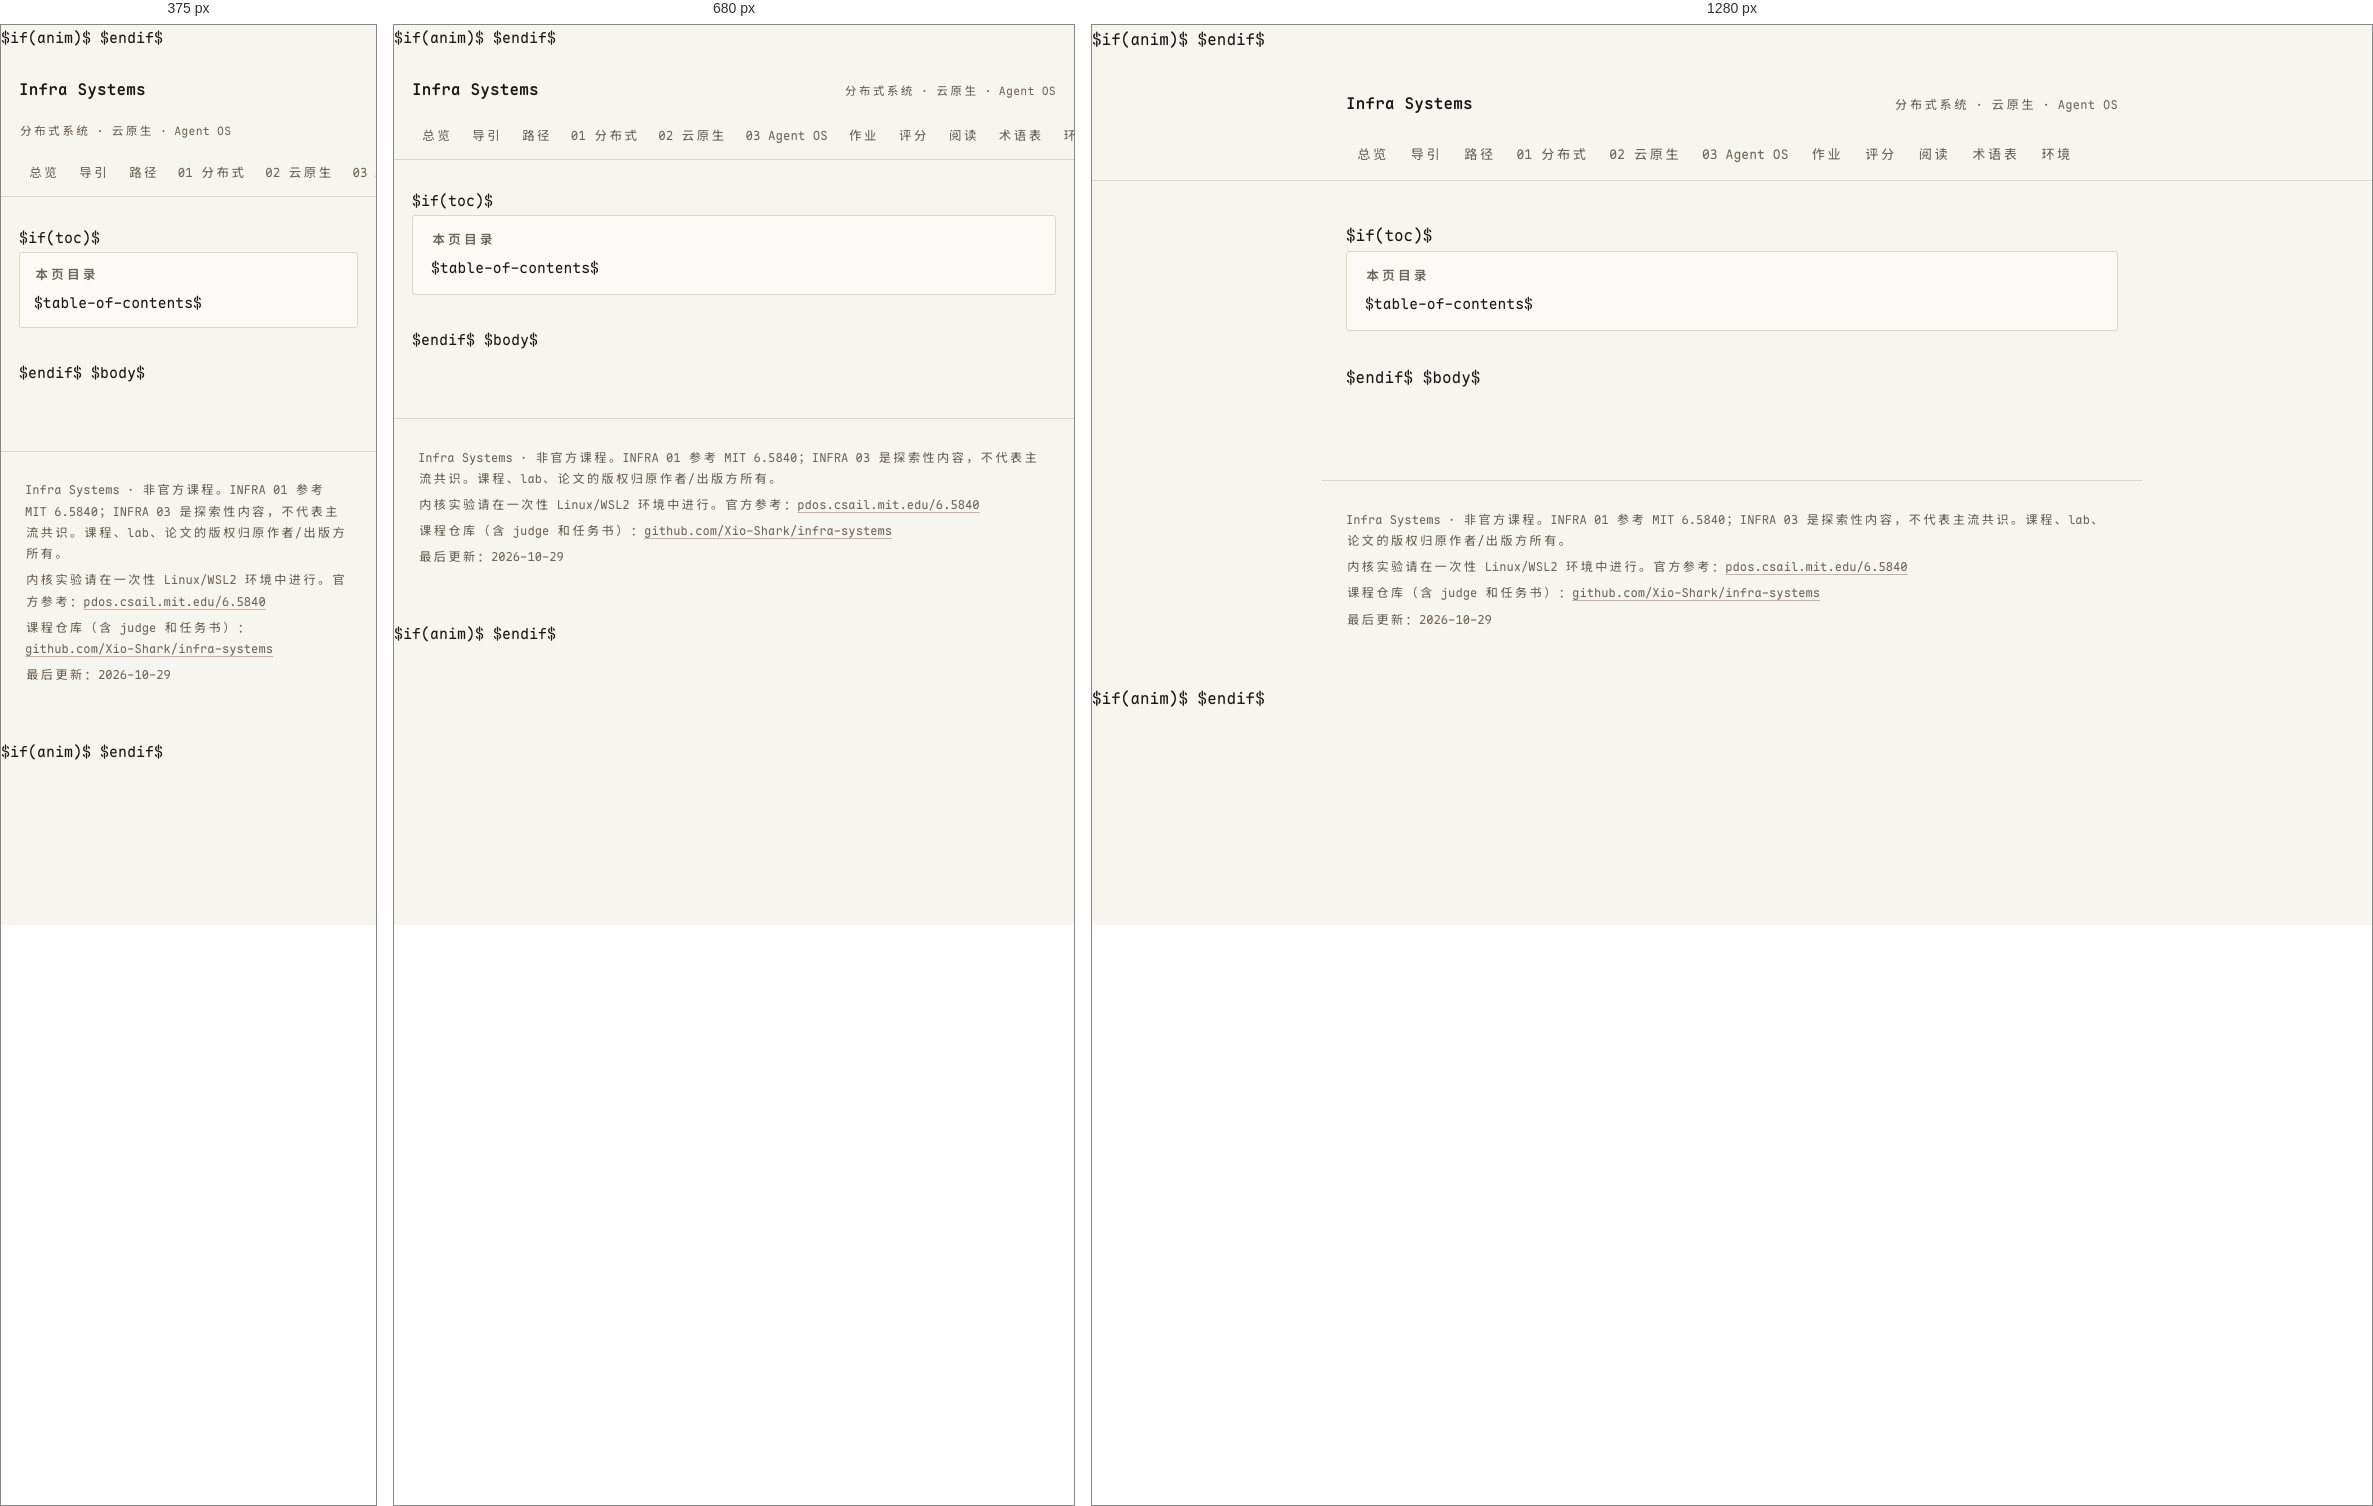
Rendered at 375 px, 680 px and 1280 px, left to right.

<!-- file: template.html -->
<!doctype html>
<html lang="zh-CN">
<head>
<meta charset="utf-8">
<meta name="viewport" content="width=device-width, initial-scale=1">
<meta name="theme-color" content="#f7f5ef" media="(prefers-color-scheme: light)">
<meta name="theme-color" content="#141310" media="(prefers-color-scheme: dark)">
<meta name="robots" content="noindex, nofollow">
<meta name="description" content="Infra Systems：分布式系统、云原生与多容器、Agent OS 三门课。Agent OS 为探索性内容，不代表主流共识。核心实验在单机 Linux/WSL2 上完成。">
<title>$title$ · Infra Systems</title>
<link rel="stylesheet" href="assets/style.css?v=$asset_ver$">
$if(anim)$
<link rel="stylesheet" href="assets/anim.css?v=$asset_ver$">
$endif$
</head>
<body>

<header class="site-header">
  <a class="brand" href="index.html">Infra Systems</a>
  <p class="tagline">分布式系统 · 云原生 · Agent OS</p>
</header>

<nav class="site-nav">
  <div class="site-nav-inner">
    <a data-page="index.html" href="index.html">总览</a>
    <a data-page="start.html" href="start.html">导引</a>
    <a data-page="path.html" href="path.html">路径</a>
    <a data-page="course-map.html" href="course-map.html">01 分布式</a>
    <a data-page="cloud-native.html" href="cloud-native.html">02 云原生</a>
    <a data-page="agent-os.html" href="agent-os.html">03 Agent OS</a>
    <a data-page="labs.html" href="labs.html">作业</a>
    <a data-page="grading.html" href="grading.html">评分</a>
    <a data-page="papers.html" href="papers.html">阅读</a>
    <a data-page="glossary.html" href="glossary.html">术语表</a>
    <a data-page="setup.html" href="setup.html">环境</a>
  </div>
</nav>

<main>
$if(toc)$
<nav class="toc" aria-label="本页目录">
  <p class="toc-title">本页目录</p>
  $table-of-contents$
</nav>
$endif$
$body$
</main>

<footer class="site-footer">
  <p>Infra Systems · 非官方课程。INFRA 01 参考 MIT 6.5840；INFRA 03 是探索性内容，不代表主流共识。课程、lab、论文的版权归原作者/出版方所有。</p>
  <p>内核实验请在一次性 Linux/WSL2 环境中进行。官方参考：<a href="https://pdos.csail.mit.edu/6.5840/" target="_blank" rel="noopener noreferrer">pdos.csail.mit.edu/6.5840</a></p>
  <p>课程仓库（含 judge 和任务书）：<a href="https://github.com/Xio-Shark/infra-systems" target="_blank" rel="noopener noreferrer">github.com/Xio-Shark/infra-systems</a></p>
  <p>最后更新：2026-10-29</p>
</footer>

$if(anim)$
<script src="assets/anim.js?v=$asset_ver$"></script>
$endif$
<script src="assets/app.js?v=$asset_ver$"></script>
</body>
</html>


/* @media block from style.css */
@media (max-width: 640px) {
  .toc {
    padding: 12px 14px;
  }
}

/* @media block from style.css */
@media (max-width: 720px) {
  body {
    font-size: 15px;
    line-height: 1.8;
  }

  .site-header {
    padding: 24px 18px 10px;
  }

  .tagline {
    font-size: 0.72rem;
  }

  .site-nav-inner {
    padding: 0 18px;
  }

  .site-nav a {
    padding: 10px 9px;
    font-size: 0.78rem;
  }

  main {
    padding: 28px 18px 64px;
  }

  h1 {
    font-size: 1.55rem;
  }

  h2 {
    font-size: 1.14rem;
    margin-top: 2.2rem;
  }

  main > blockquote {
    font-size: 0.93em;
    line-height: 1.75;
  }

  h3 {
    font-size: 0.98rem;
  }

  table {
    display: block;
    overflow-x: auto;
    white-space: nowrap;
    font-size: 0.78rem;
  }

  thead th,
  tbody td {
    padding: 7px 8px;
  }
}

/* @media block from anim.css */
@media (max-width: 640px) {
  .anim-svg {
    min-width: 600px;
  }

  .anim-hint::after {
    content: " 手机上可左右滑动查看。";
  }

  .anim-dots {
    width: 100%;
    margin-left: 0;
    padding-left: 0;
    justify-content: flex-end;
  }

  .anim-head {
    padding: 12px 14px 0;
  }

  .anim-caption {
    padding: 9px 14px 0;
  }

  .anim-controls {
    padding: 9px 14px 12px;
  }

  .anim-text {
    font-size: 0.82rem;
  }
}